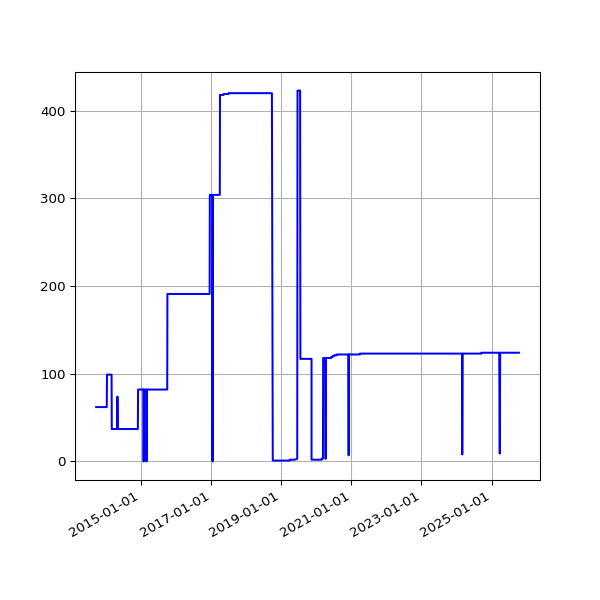

Values plotted in this chart, from the file beside it:
date, value
2013-09-19 02:16:07 +0100, 62
2013-09-20 02:42:51 +0100, 62
2013-09-21 02:35:34 +0100, 62
2013-09-22 02:42:30 +0100, 62
2013-09-23 14:45:25 +0100, 62
2013-09-24 02:24:38 +0100, 62
2013-09-25 02:24:18 +0100, 62
2013-09-25 11:14:19 +0100, 62
2013-09-25 15:24:36 +0100, 62
2013-09-26 02:28:48 +0100, 62
2013-09-27 03:04:57 +0100, 62
2013-09-28 02:34:11 +0100, 62
2013-09-29 02:37:28 +0100, 62
2013-09-30 02:41:33 +0100, 62
2013-10-01 02:48:10 +0100, 62
2013-10-02 02:40:18 +0100, 62
2013-10-03 02:50:49 +0100, 62
2013-10-04 02:42:18 +0100, 62
2013-10-05 02:35:24 +0100, 62
2013-10-06 02:35:14 +0100, 62
2013-10-07 02:36:02 +0100, 62
2013-10-08 02:48:25 +0100, 62
2013-10-09 02:44:15 +0100, 62
2013-10-10 02:42:47 +0100, 62
2013-10-11 02:43:24 +0100, 62
2013-10-12 02:36:46 +0100, 62
2013-10-13 02:34:49 +0100, 62
2013-10-16 02:38:31 +0100, 62
2013-10-17 02:38:11 +0100, 62
2013-10-18 03:54:04 +0100, 62
2013-10-19 04:22:37 +0100, 62
2013-10-20 03:47:14 +0100, 62
2013-10-21 03:33:15 +0100, 62
2013-10-22 03:54:27 +0100, 62
2013-10-23 04:08:12 +0100, 62
2013-10-24 03:23:20 +0100, 62
2013-10-25 03:49:11 +0100, 62
2013-10-26 02:58:11 +0100, 62
2013-10-27 04:56:02 +0000, 62
2013-10-28 03:29:04 +0000, 62
2013-10-29 03:34:38 +0000, 62
2013-10-30 03:44:23 +0000, 62
2013-10-31 04:16:06 +0000, 62
2013-11-01 19:13:36 +0000, 62
2013-11-04 10:02:58 +0000, 62
2013-11-05 03:51:50 +0000, 62
2013-11-06 03:39:36 +0000, 62
2013-11-07 03:44:18 +0000, 62
2013-11-08 03:49:56 +0000, 62
2013-11-09 04:02:57 +0000, 62
2013-11-10 03:28:18 +0000, 62
2013-11-11 03:43:31 +0000, 62
2013-11-12 04:09:49 +0000, 62
2013-11-13 04:17:11 +0000, 62
2013-11-14 03:34:20 +0000, 62
2013-11-15 03:40:17 +0000, 62
2013-11-16 03:32:06 +0000, 62
2013-11-17 03:26:32 +0000, 62
2013-11-18 03:40:30 +0000, 62
2013-11-19 03:32:58 +0000, 62
... 3,917 more rows
